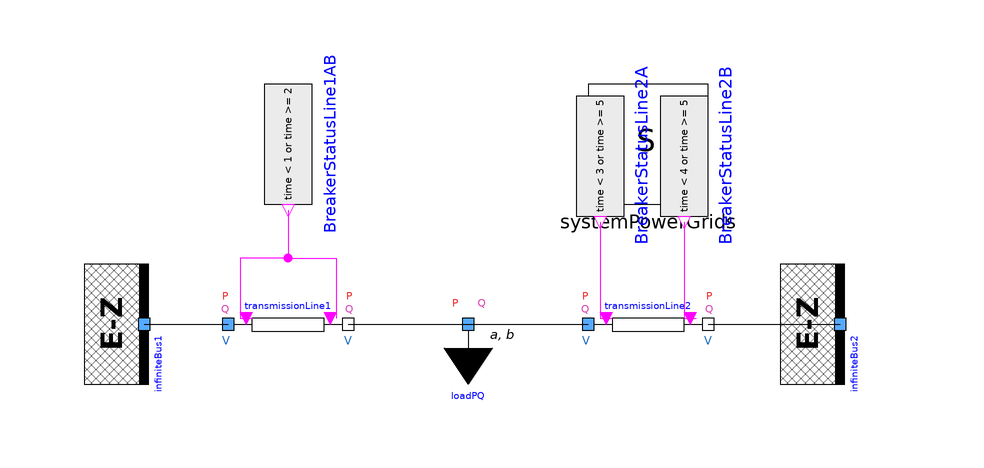

Above is the diagram view of the following Modelica model: its components placed by their Placement annotations and its connect equations drawn as lines.

model TestTwoBusesTwoLinesOneLoadOneBreakerOpenClosePortsAB
    extends TestTwoBusesTwoTransmLinesWithBreakersOneLoad(transmissionLine1(
                                                          useBreakerB                   = true, portVariablesPu                   = true, useBreakerA                   = true),
        transmissionLine2(                                                                                                                                                      portVariablesPu                   = true, useBreakerA                   = true, useBreakerB                   = true));
    Modelica.Blocks.Sources.BooleanExpression BreakerStatusLine1AB(y = time < 1 or time >= 2)  annotation (
      Placement(transformation(origin = {-30, 30}, extent = {{-10, -10}, {10, 10}}, rotation = -90)));
    Modelica.Blocks.Sources.BooleanExpression BreakerStatusLine2A(y = time < 3 or time >= 5)  annotation (
      Placement(transformation(origin = {22, 28}, extent = {{-10, -10}, {10, 10}}, rotation = -90)));
    Modelica.Blocks.Sources.BooleanExpression BreakerStatusLine2B(y = time < 4 or time >= 5)  annotation (
      Placement(transformation(origin = {36, 28}, extent = {{-10, -10}, {10, 10}}, rotation = -90)));
  equation
    connect(BreakerStatusLine2B.y, transmissionLine2.breakerStatusB) annotation (
      Line(points = {{36, 17}, {36, 17}, {36, 1}, {38, 1}}, color = {255, 0, 255}));
    connect(BreakerStatusLine2A.y, transmissionLine2.breakerStatusA) annotation (
      Line(points = {{22, 17}, {22, 17}, {22, 1}, {24, 1}}, color = {255, 0, 255}));
    connect(BreakerStatusLine1AB.y, transmissionLine1.breakerStatusB) annotation (
      Line(points = {{-30, 19}, {-30, 19}, {-30, 11}, {-22, 11}, {-22, 1}, {-22, 1}}, color = {255, 0, 255}));
    connect(BreakerStatusLine1AB.y, transmissionLine1.breakerStatusA) annotation (
      Line(points = {{-30, 19}, {-30, 19}, {-30, 11}, {-38, 11}, {-38, 1}, {-36, 1}}, color = {255, 0, 255}));
    annotation (
      Icon(coordinateSystem(grid = {0.1, 0.1})),
      Diagram(coordinateSystem(extent = {{-80, 80}, {80, -20}})),
      experiment(StopTime = 9, Interval = 0.018, StartTime = 0, Tolerance = 1e-06),
      Documentation(info = "<html><head></head><body><p style=\"font-size: 12px;\">Same behaviour as&nbsp;<a href=\"modelica://PowerGridsMC.Electrical.Test.TransmissionLines.WithBreaker.TestTwoBusesTwoTransmLinesWithBreakersOneLoad\">TestTwoBusesTwoTransmLinesWithBreakersOneLoad</a>,&nbsp;but this time:</p><p style=\"font-size: 12px;\"></p><ul><li>both the breakers of the line1 are opened in the time interval from t=1 to t=2 seconds,</li><li>the breaker at portA of the line2 is opened in the time interval from t=3 to t=5 seconds,</li><li>the breaker at portB of the line 2 is opened in the time interval from t=4 to t=5 seconds.</li></ul><p></p><p style=\"font-size: 12px;\">When the line 1 is detached (both breakers open) the active power on from the line2 is doubled and the power from the infiniteBus1 becomes null.</p><p style=\"font-size: 12px;\">When the breaker at portA of the line2 is opened the active power from the line1 is doubled and the active power from the infiniteBus2 is reduced to the ones dissipated to the open line (i.e. Rseries+Rshunt).</p><p style=\"font-size: 12px;\">When also the breaker at portB of the line2 is opened the active power from the infiniteBus2 becomes null.</p></body></html>"));
  end TestTwoBusesTwoLinesOneLoadOneBreakerOpenClosePortsAB;